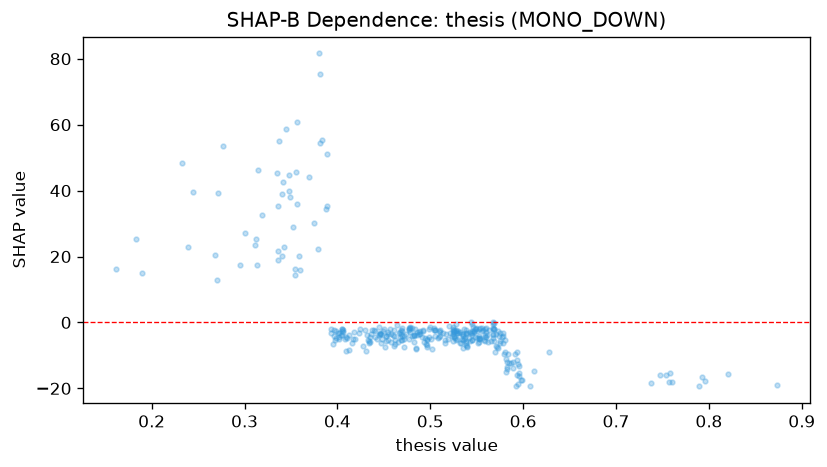

Source data for this figure (header and first rows):
feature_value, shap_value
0.596, -16.14
0.468, -2.374
0.349, 38.05
0.58, -8.963
0.559, -2.118
0.478, -1.586
0.492, -2.634
0.162, 16.17
0.505, -2.296
0.525, -3.382
0.396, -2.167
0.545, -2.727
0.571, -3.411
0.517, -3.643
0.379, 22.26
0.528, -2.577
0.393, -2.038
0.514, -3.255
0.492, -2.4
0.758, -15.19
0.536, -1.911
0.47, -2.515
0.529, -3.143
0.48, -1.756
0.552, -2.11
0.27, 12.85
0.573, -2.537
0.45, -2.133
0.478, -1.262
0.526, -3.012
0.44, -2.708
0.357, 35.96
0.457, -2.119
0.531, -3.275
0.548, -2.011
0.593, -11.38
0.568, -0.4094
0.547, -2.68
0.595, -13.16
0.406, -2.338
0.447, -3.584
0.489, -2.644
0.405, -2.006
0.591, -9.508
0.478, -2.75
0.474, -3.477
0.477, -1.618
0.556, -2.555
0.56, -1.647
0.5, -1.333
0.437, -2.286
0.575, -3.087
0.452, -4.214
0.47, -1.594
0.461, -4.087
0.58, -5.228
0.547, -2.985
0.528, -0.5926
0.532, -2.912
0.439, -2.275
... 281 more rows
